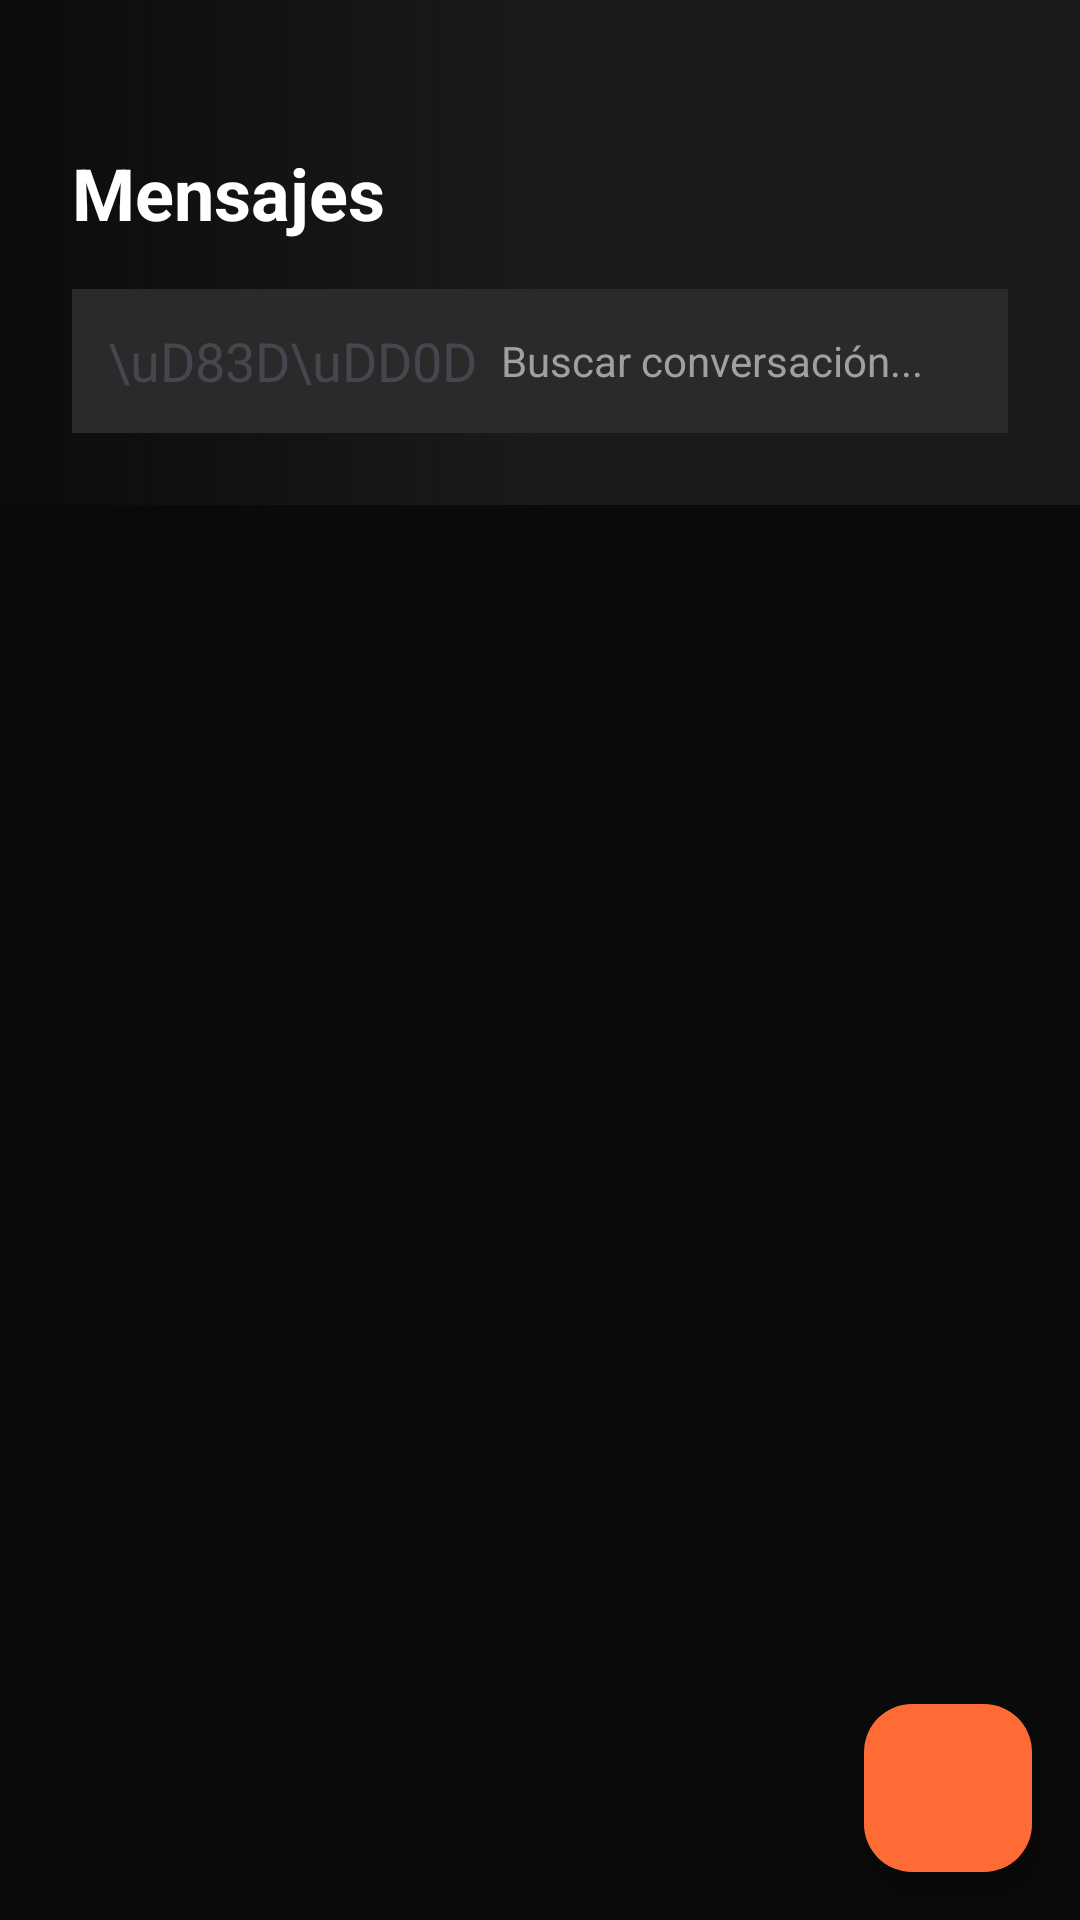

Reconstruct the res/layout file that produces this screen, plus the resources it refers to.
<!-- AndroidManifest.xml: application theme Theme.Proyecto_hiper_reset -->
<!-- res/layout/fragment_mensaje_list.xml -->
<?xml version="1.0" encoding="utf-8"?>
<androidx.constraintlayout.widget.ConstraintLayout xmlns:android="http://schemas.android.com/apk/res/android"
    xmlns:app="http://schemas.android.com/apk/res-auto"
    android:layout_width="match_parent"
    android:layout_height="match_parent"
    android:background="@color/hyper_background">

    
    <FrameLayout
        android:id="@+id/headerGradient"
        android:layout_width="0dp"
        android:layout_height="wrap_content"
        android:background="@drawable/bg_header_gradient"
        android:paddingHorizontal="24dp"
        android:paddingTop="48dp"
        android:paddingBottom="24dp"
        app:layout_constraintEnd_toEndOf="parent"
        app:layout_constraintStart_toStartOf="parent"
        app:layout_constraintTop_toTopOf="parent">

        <LinearLayout
            android:layout_width="match_parent"
            android:layout_height="wrap_content"
            android:orientation="vertical">

            
            <TextView
                android:id="@+id/tvTitle"
                android:layout_width="wrap_content"
                android:layout_height="wrap_content"
                android:text="@string/mensajes_title"
                android:textColor="@color/hyper_on_primary"
                android:textSize="24sp"
                android:textStyle="bold" />

            
            <LinearLayout
                android:id="@+id/layoutSearch"
                android:layout_width="match_parent"
                android:layout_height="48dp"
                android:layout_marginTop="16dp"
                android:background="@color/hyper_surface_variant"
                android:gravity="center_vertical"
                android:orientation="horizontal"
                android:paddingHorizontal="12dp"
                android:paddingVertical="4dp">

                <TextView
                    android:id="@+id/tvSearchIcon"
                    android:layout_width="wrap_content"
                    android:layout_height="wrap_content"
                    android:text="\uD83D\uDD0D"
                    android:textSize="18sp" />

                <EditText
                    android:id="@+id/etSearch"
                    android:layout_width="0dp"
                    android:layout_height="match_parent"
                    android:layout_marginStart="8dp"
                    android:layout_weight="1"
                    android:background="@null"
                    android:hint="@string/mensajes_search_hint"
                    android:imeOptions="actionSearch"
                    android:inputType="text"
                    android:maxLines="1"
                    android:textColor="@color/hyper_on_primary"
                    android:textColorHint="@color/hyper_on_surface_variant"
                    android:textSize="14sp" />
            </LinearLayout>
        </LinearLayout>
    </FrameLayout>

    
    <androidx.recyclerview.widget.RecyclerView
        android:id="@+id/rvConversaciones"
        android:layout_width="0dp"
        android:layout_height="0dp"
        android:layout_marginTop="8dp"
        android:clipToPadding="false"
        android:paddingBottom="80dp"
        app:layoutManager="androidx.recyclerview.widget.LinearLayoutManager"
        app:layout_constraintBottom_toBottomOf="parent"
        app:layout_constraintEnd_toEndOf="parent"
        app:layout_constraintStart_toStartOf="parent"
        app:layout_constraintTop_toBottomOf="@id/headerGradient" />

    
    <LinearLayout
        android:id="@+id/layoutEmpty"
        android:layout_width="wrap_content"
        android:layout_height="wrap_content"
        android:gravity="center"
        android:orientation="vertical"
        android:visibility="gone"
        app:layout_constraintBottom_toBottomOf="parent"
        app:layout_constraintEnd_toEndOf="parent"
        app:layout_constraintStart_toStartOf="parent"
        app:layout_constraintTop_toBottomOf="@id/headerGradient">

        <TextView
            android:id="@+id/tvEmptyText"
            android:layout_width="wrap_content"
            android:layout_height="wrap_content"
            android:text="@string/mensajes_list_empty_conversations"
            android:textColor="@color/hyper_on_surface_variant"
            android:textSize="16sp" />
    </LinearLayout>

    
    <ProgressBar
        android:id="@+id/progressLoading"
        style="?android:attr/progressBarStyle"
        android:layout_width="48dp"
        android:layout_height="48dp"
        android:visibility="gone"
        app:layout_constraintBottom_toBottomOf="parent"
        app:layout_constraintEnd_toEndOf="parent"
        app:layout_constraintStart_toStartOf="parent"
        app:layout_constraintTop_toBottomOf="@id/headerGradient" />

    
    <LinearLayout
        android:id="@+id/layoutError"
        android:layout_width="wrap_content"
        android:layout_height="wrap_content"
        android:gravity="center"
        android:orientation="vertical"
        android:visibility="gone"
        app:layout_constraintBottom_toBottomOf="parent"
        app:layout_constraintEnd_toEndOf="parent"
        app:layout_constraintStart_toStartOf="parent"
        app:layout_constraintTop_toBottomOf="@id/headerGradient">

        <TextView
            android:id="@+id/tvError"
            android:layout_width="wrap_content"
            android:layout_height="wrap_content"
            android:text="@string/mensajes_list_error"
            android:textColor="@color/hyper_error"
            android:textSize="16sp" />

        <com.google.android.material.button.MaterialButton
            android:id="@+id/btnRetry"
            style="@style/Widget.Material3.Button"
            android:layout_width="wrap_content"
            android:layout_height="wrap_content"
            android:layout_marginTop="16dp"
            android:text="@string/mensajes_list_retry" />
    </LinearLayout>

    
    <com.google.android.material.floatingactionbutton.FloatingActionButton
        android:id="@+id/fabCompose"
        android:layout_width="wrap_content"
        android:layout_height="wrap_content"
        android:layout_margin="16dp"
        android:contentDescription="@string/mensajes_compose_title"
        android:src="@drawable/ic_add"
        android:tint="@color/hyper_on_accent"
        app:backgroundTint="@color/hyper_accent"
        app:layout_constraintBottom_toBottomOf="parent"
        app:layout_constraintEnd_toEndOf="parent" />

</androidx.constraintlayout.widget.ConstraintLayout>
<!-- resources referenced by this layout -->
<resources>
  <color name="hyper_accent">#FFFF6B35</color>
  <color name="hyper_background">#FF0A0A0A</color>
  <color name="hyper_error">#FFEF4444</color>
  <color name="hyper_on_accent">#FFFFFFFF</color>
  <color name="hyper_on_primary">#FFFFFFFF</color>
  <color name="hyper_on_surface_variant">#FFA0A0A0</color>
  <color name="hyper_surface_variant">#FF2A2A2A</color>
  <!-- drawable bg_header_gradient (drawable) -->
  <?xml version="1.0" encoding="utf-8"?>
  <shape xmlns:android="http://schemas.android.com/apk/res/android"
      android:shape="rectangle">
      <gradient
          android:type="linear"
          android:angle="180"
          android:startColor="@color/hyper_surface"
          android:centerColor="@color/hyper_surface"
          android:endColor="#0D1A1A1A" />
  </shape>
  <string name="mensajes_compose_title">Nuevo Mensaje</string>
  <string name="mensajes_list_empty_conversations">No hay conversaciones</string>
  <string name="mensajes_list_error">Error al cargar mensajes</string>
  <string name="mensajes_list_retry">Reintentar</string>
  <string name="mensajes_search_hint">Buscar conversación...</string>
  <string name="mensajes_title">Mensajes</string>
  <style name="Theme.Proyecto_hiper_reset" parent="Base.Theme.Proyecto_hiper_reset" />
  <color name="hyper_surface">#FF1A1A1A</color>
  <style name="Base.Theme.Proyecto_hiper_reset" parent="Theme.Material3.DayNight.NoActionBar">
          
          <item name="colorPrimary">@color/hyper_primary</item>
          <item name="colorOnPrimary">@color/hyper_on_primary</item>
          <item name="colorPrimaryContainer">@color/hyper_surface</item>
          <item name="colorSecondary">@color/hyper_accent</item>
          <item name="colorOnSecondary">@color/hyper_on_accent</item>
          <item name="colorSurface">@color/hyper_surface</item>
          <item name="colorOnSurface">@color/hyper_on_surface</item>
          <item name="colorError">@color/hyper_error</item>
          <item name="colorOnError">@color/hyper_on_primary</item>
  
          
          <item name="android:windowBackground">@color/hyper_background</item>
          <item name="android:statusBarColor">@color/hyper_background</item>
          <item name="android:navigationBarColor">@color/hyper_background</item>
  
          
          <item name="colorOutline">@color/hyper_accent</item>
          <item name="colorOnSurfaceVariant">#FFCCCCCC</item>
      </style>
  <color name="hyper_primary">#FFFF4500</color>
  <color name="hyper_on_surface">#FFFFFFFF</color>
</resources>
